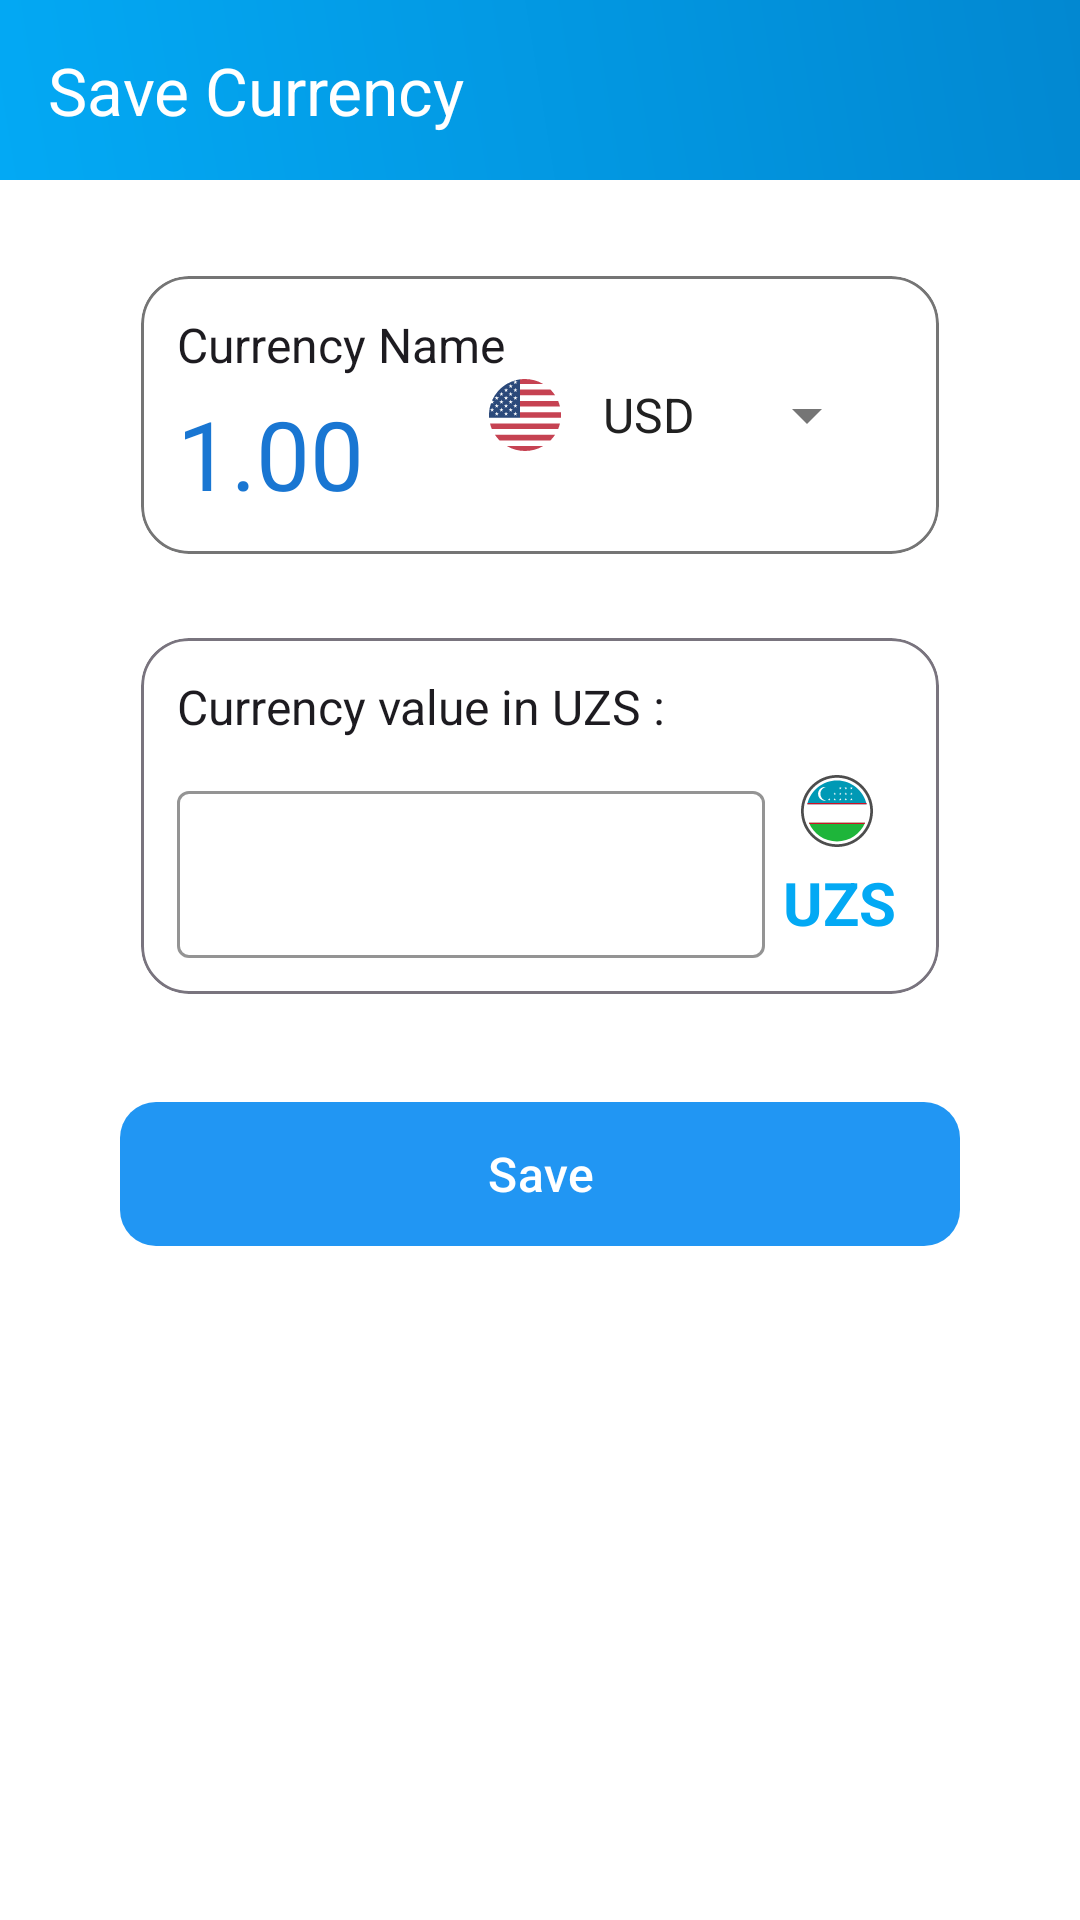

Layout XML and referenced resources for this Android screen:
<!-- AndroidManifest.xml: application theme Theme.DailyOutComing -->
<!-- res/layout/activity_valuta_add.xml -->
<?xml version="1.0" encoding="utf-8"?>
<androidx.constraintlayout.widget.ConstraintLayout xmlns:android="http://schemas.android.com/apk/res/android"
    xmlns:app="http://schemas.android.com/apk/res-auto"
    xmlns:tools="http://schemas.android.com/tools"
    android:id="@+id/main"
    android:layout_width="match_parent"
    android:layout_height="match_parent"
    android:background="@color/white"
    tools:context=".avtivity.ValutaAddActivity">

    
    <androidx.appcompat.widget.Toolbar
        android:id="@+id/toolbarExp"
        android:layout_width="match_parent"
        android:layout_height="60dp"
        android:background="@drawable/gradient_toolbar"
        app:layout_constraintTop_toTopOf="parent"
        app:navigationIcon="@drawable/ic_back"
        app:title="Save Currency"
        app:titleTextAppearance="@style/TextAppearance.AppCompat.Large"
        app:titleTextColor="@android:color/white" />


    <ScrollView
        android:layout_width="match_parent"
        android:layout_height="0dp"
        app:layout_constraintBottom_toBottomOf="parent"
        app:layout_constraintTop_toBottomOf="@+id/toolbarExp">

        <LinearLayout
            android:layout_width="match_parent"
            android:layout_height="wrap_content"
            android:gravity="center_horizontal"
            android:orientation="vertical"
            android:padding="16dp">

            <com.google.android.material.card.MaterialCardView
                android:layout_width="match_parent"
                android:layout_height="wrap_content"
                android:layout_marginHorizontal="24dp"
                android:layout_marginTop="8dp"
                android:elevation="6dp"
                app:cardCornerRadius="16dp"
                app:cardUseCompatPadding="true"
                app:strokeColor="@color/gray"
                app:strokeWidth="1dp">

                <androidx.constraintlayout.widget.ConstraintLayout
                    android:layout_width="match_parent"
                    android:layout_height="wrap_content"
                    android:background="@color/white"
                    android:padding="12dp">

                    <TextView
                        android:id="@+id/tvCurrencyNameLabel"
                        android:layout_width="wrap_content"
                        android:layout_height="wrap_content"
                        android:text="Currency Name"
                        android:textColor="?attr/colorOnSurface"
                        android:textSize="16sp"
                        app:layout_constraintStart_toStartOf="parent"
                        app:layout_constraintTop_toTopOf="parent" />

                    <TextView
                        android:id="@+id/tvCurrencyValue"
                        android:layout_width="wrap_content"
                        android:layout_height="wrap_content"
                        android:layout_marginTop="4dp"
                        android:text="1.00"
                        android:textColor="?attr/colorPrimary"
                        android:textSize="32sp"
                        app:layout_constraintStart_toStartOf="@id/tvCurrencyNameLabel"
                        app:layout_constraintTop_toBottomOf="@id/tvCurrencyNameLabel" />

                    <androidx.appcompat.widget.AppCompatSpinner
                        android:id="@+id/spnCurrency"
                        android:layout_width="100dp"
                        android:layout_height="48dp"
                        android:layout_marginEnd="8dp"
                        android:entries="@array/top_currencies"
                        app:layout_constraintBottom_toBottomOf="parent"
                        app:layout_constraintEnd_toEndOf="parent"
                        app:layout_constraintTop_toTopOf="parent" />

                    <ImageView
                        android:id="@+id/spnFlag"
                        android:layout_width="24dp"
                        android:layout_height="24dp"
                        android:layout_marginEnd="6dp"
                        android:src="@drawable/usa_flag"
                        app:layout_constraintBottom_toBottomOf="parent"
                        app:layout_constraintEnd_toStartOf="@+id/spnCurrency"
                        app:layout_constraintTop_toTopOf="parent" />

                </androidx.constraintlayout.widget.ConstraintLayout>

            </com.google.android.material.card.MaterialCardView>

            <com.google.android.material.card.MaterialCardView
                android:layout_width="match_parent"
                android:layout_height="wrap_content"
                android:layout_marginHorizontal="24dp"
                android:layout_marginTop="12dp"
                android:elevation="6dp"
                app:cardCornerRadius="16dp"
                app:cardBackgroundColor="@color/white"
                app:cardUseCompatPadding="true"
                app:strokeColor="?attr/colorOutline"
                app:strokeWidth="1dp">

                <androidx.constraintlayout.widget.ConstraintLayout
                    android:layout_width="match_parent"
                    android:layout_height="wrap_content"
                    android:background="@color/white"
                    android:layout_margin="4dp"
                    android:padding="8dp">

                    
                    <TextView
                        android:id="@+id/tvCurrencyValueLabel"
                        android:layout_width="wrap_content"
                        android:layout_height="wrap_content"
                        android:text="Currency value in UZS :"
                        android:textColor="?attr/colorOnSurface"
                        android:textSize="16sp"
                        app:layout_constraintStart_toStartOf="parent"
                        app:layout_constraintTop_toTopOf="parent" />

                    
                    <com.google.android.material.textfield.TextInputLayout
                        android:id="@+id/tilSumma"
                        style="@style/Widget.MaterialComponents.TextInputLayout.OutlinedBox"
                        android:layout_width="196dp"
                        android:layout_height="wrap_content"
                        android:layout_marginTop="12dp"
                        app:boxBackgroundMode="outline"
                        app:boxStrokeColor="?attr/colorPrimary"
                        app:layout_constraintEnd_toStartOf="@id/imageView"
                        app:layout_constraintStart_toStartOf="parent"
                        app:layout_constraintTop_toBottomOf="@id/tvCurrencyValueLabel">

                        <com.google.android.material.textfield.TextInputEditText
                            android:id="@+id/summaVal"
                            android:layout_width="match_parent"
                            android:layout_height="wrap_content"
                            android:inputType="numberDecimal"
                            android:textColor="?attr/colorOnSurface"
                            android:textSize="16sp" />

                    </com.google.android.material.textfield.TextInputLayout>

                    
                    <ImageView
                        android:id="@+id/imageView"
                        android:layout_width="32dp"
                        android:layout_height="24dp"
                        android:layout_marginStart="8dp"
                        android:adjustViewBounds="true"
                        android:contentDescription="Currency flag"
                        android:src="@drawable/uzb_flag_ic"
                        app:layout_constraintStart_toEndOf="@id/tilSumma"
                        app:layout_constraintTop_toTopOf="@id/tilSumma" />

                    
                    <TextView
                        android:id="@+id/tvUZS"
                        android:layout_width="wrap_content"
                        android:layout_height="wrap_content"
                        android:layout_marginStart="6dp"
                        android:text="UZS"
                        android:textColor="?attr/colorSecondary"
                        android:textSize="20sp"
                        android:textStyle="bold"
                        app:layout_constraintBottom_toBottomOf="@+id/tilSumma"
                        app:layout_constraintStart_toEndOf="@+id/tilSumma"
                        app:layout_constraintTop_toBottomOf="@+id/imageView" />

                </androidx.constraintlayout.widget.ConstraintLayout>

            </com.google.android.material.card.MaterialCardView>


            <com.google.android.material.button.MaterialButton
                android:id="@+id/btnSave"
                android:layout_width="match_parent"
                android:layout_height="56dp"
                android:layout_marginHorizontal="24dp"
                android:layout_marginTop="24dp"
                android:text="Save"
                android:textAllCaps="false"
                android:textSize="16sp"
                app:backgroundTint="@color/blue_500"
                app:cornerRadius="12dp"
                app:iconGravity="textStart"
                app:iconPadding="8dp" />
        </LinearLayout>

    </ScrollView>

</androidx.constraintlayout.widget.ConstraintLayout>
<!-- resources referenced by this layout -->
<resources>
  <string-array name="top_currencies">
          <item>USD</item>
          <item>EUR </item>
          <item>GBP </item>
          <item>JPY</item>
          <item>CHF </item>
          <item>CNY </item>
          <item>RUB </item>
          <item>KZT</item>
          <item>TRY</item>
          <item>AED</item>
      </string-array>
  <color name="blue_500">#2196F3</color>
  <color name="gray">#757575</color>
  <color name="white">#FFFFFFFF</color>
  <!-- drawable gradient_toolbar (drawable) -->
  <?xml version="1.0" encoding="utf-8"?>
  <shape xmlns:android="http://schemas.android.com/apk/res/android"
      android:shape="rectangle">
      <gradient
          android:angle="45"
          android:endColor="#0288D1"
          android:startColor="#03A9F4"
          android:type="linear" />
  </shape>
  <!-- drawable usa_flag: vector/xml drawable (drawable, 4134 chars, omitted) -->
  <!-- drawable uzb_flag_ic: vector/xml drawable (drawable, 3337 chars, omitted) -->
  <style name="Theme.DailyOutComing" parent="Base.Theme.DailyOutComing" />
  <style name="Base.Theme.DailyOutComing" parent="Theme.Material3.Light.NoActionBar">
          
          <item name="colorPrimary">@color/colorPrimary</item>
          <item name="colorPrimaryVariant">@color/colorPrimaryVariant</item>
          <item name="colorSecondary">@color/colorSecondary</item>
          <item name="colorSecondaryVariant">@color/colorSecondaryVariant</item>
  
          <item name="android:windowBackground">@color/background</item>
          <item name="android:textColorPrimary">@color/textPrimary</item>
          <item name="android:textColorSecondary">@color/textSecondary</item>
          <item name="android:statusBarColor">@color/black</item>
          <item name="enableEdgeToEdge">false</item>
  
      </style>
  <color name="colorPrimary">#1976D2</color>
  <color name="colorPrimaryVariant">#2196F3</color>
  <color name="colorSecondary">#03A9F4</color>
  <color name="colorSecondaryVariant">#B3E5FC</color>
  <color name="background">#F8FAFF</color>
  <color name="textPrimary">#212121</color>
  <color name="textSecondary">#757575</color>
  <color name="black">#FF000000</color>
</resources>
